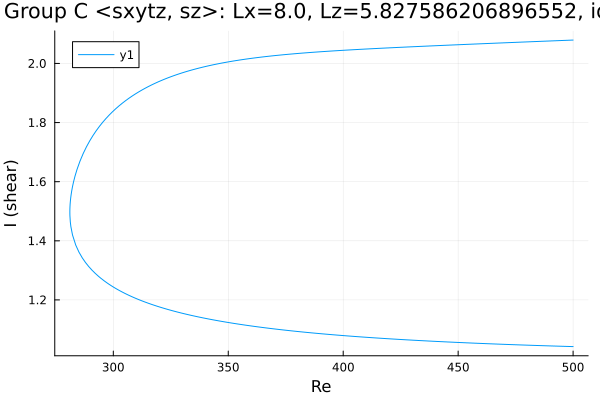

Values plotted in this chart, from the file beside it:
Re, shear
500.0, 2.079
499.8, 2.079
498.4, 2.079
497, 2.078
495.6, 2.078
494.2, 2.077
492.8, 2.077
491.4, 2.077
489.9, 2.076
488.5, 2.076
487.1, 2.075
485.7, 2.075
484.3, 2.074
483, 2.074
481.5, 2.073
480.1, 2.073
478.7, 2.073
477.3, 2.072
475.9, 2.072
474.5, 2.071
473.1, 2.071
471.6, 2.07
470.2, 2.07
468.8, 2.069
467.4, 2.069
466, 2.069
464.6, 2.068
463.2, 2.068
461.7, 2.067
460.3, 2.067
459.2, 2.066
457.8, 2.066
456.4, 2.065
454.9, 2.065
453.5, 2.065
452.1, 2.064
450.7, 2.064
449.3, 2.063
447.9, 2.063
446.5, 2.062
445, 2.062
443.6, 2.061
442.2, 2.061
440.8, 2.06
439.4, 2.06
438, 2.059
436.6, 2.059
435.1, 2.058
433.7, 2.058
432.5, 2.057
431.1, 2.057
429.7, 2.056
428.3, 2.056
426.9, 2.055
425.5, 2.055
424.1, 2.054
422.6, 2.054
421.2, 2.053
419.8, 2.053
418.4, 2.052
... 319 more rows
